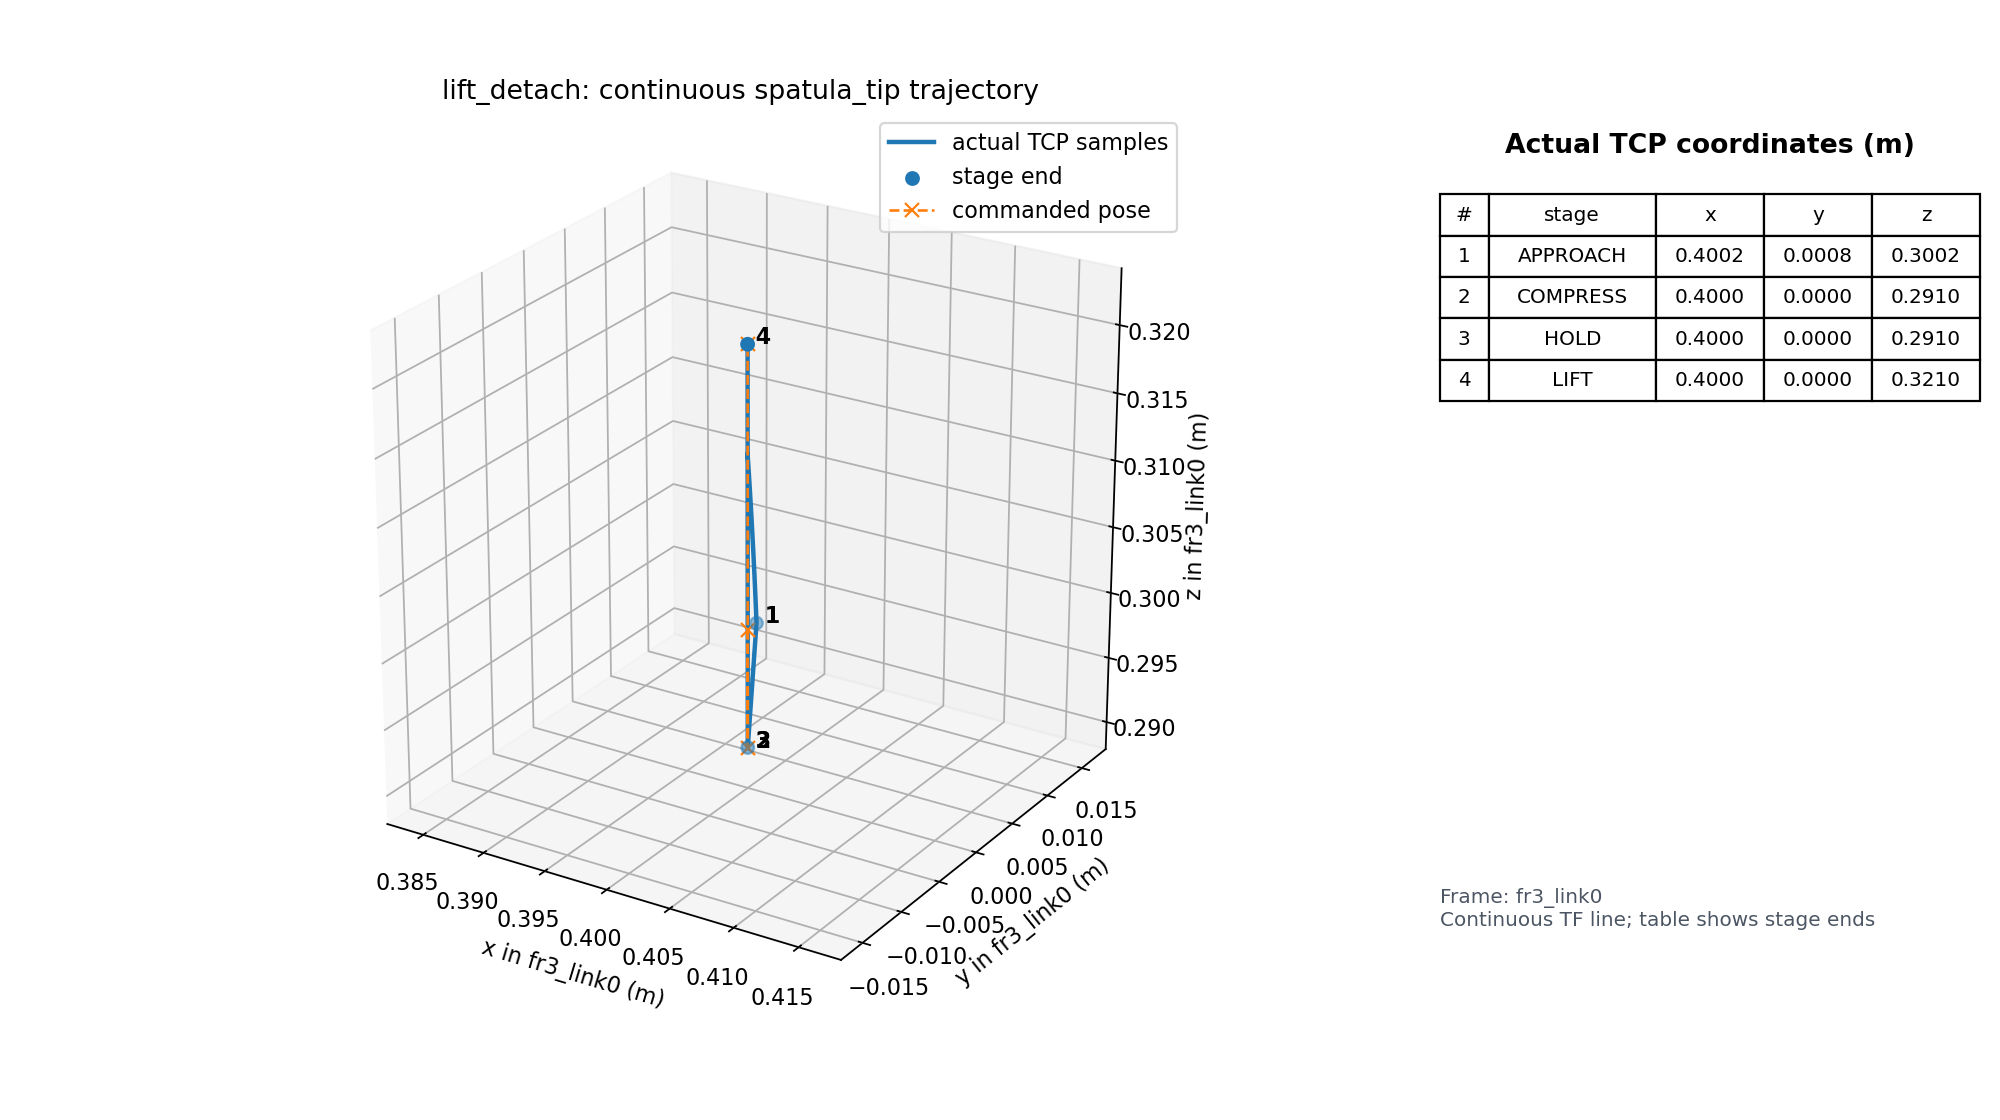

Data behind this chart, as committed beside it:
time_s, primitive, stage, event, pose_source, tip_frame_id, tip_child_frame_id, tip_stamp_s, tip_age_s, tip_x_m, tip_y_m, tip_z_m, tip_qx, tip_qy, tip_qz, tip_qw, command_x_m, command_y_m, command_z_m, command_qx, command_qy, command_qz, command_qw, cartesian_speed_limit_m_s
1785201627, lift_detach, APPROACH, start, tf, fr3_link0, spatula_tip, 1785201627, 0.04942, 0.4, 2.8104426069361366e-09, 0.313, 0.9985, 0.03902, 0.03622, -0.01132, 0.4, 0.0, 0.3, 0.9985, 0.03902, 0.03622, -0.01132, 0.01
1785201627, lift_detach, APPROACH, sample, tf, fr3_link0, spatula_tip, 1785201627, 0.06933, 0.4, 2.8104426069361366e-09, 0.313, 0.9985, 0.03902, 0.03622, -0.01132, 0.4, 0.0, 0.3, 0.9985, 0.03902, 0.03622, -0.01132, 0.01
1785201627, lift_detach, APPROACH, sample, tf, fr3_link0, spatula_tip, 1785201627, 0.02176, 0.4, 2.8104426069361366e-09, 0.313, 0.9985, 0.03902, 0.03622, -0.01132, 0.4, 0.0, 0.3, 0.9985, 0.03902, 0.03622, -0.01132, 0.01
1785201627, lift_detach, APPROACH, sample, tf, fr3_link0, spatula_tip, 1785201627, 0.04214, 0.4, 2.8104426069361366e-09, 0.313, 0.9985, 0.03902, 0.03622, -0.01132, 0.4, 0.0, 0.3, 0.9985, 0.03902, 0.03622, -0.01132, 0.01
1785201627, lift_detach, APPROACH, sample, tf, fr3_link0, spatula_tip, 1785201627, 0.06255, 0.4, 2.8104426069361366e-09, 0.313, 0.9985, 0.03902, 0.03622, -0.01132, 0.4, 0.0, 0.3, 0.9985, 0.03902, 0.03622, -0.01132, 0.01
1785201627, lift_detach, APPROACH, sample, tf, fr3_link0, spatula_tip, 1785201627, 0.08207, 0.4, 2.8104426069361366e-09, 0.313, 0.9985, 0.03902, 0.03622, -0.01132, 0.4, 0.0, 0.3, 0.9985, 0.03902, 0.03622, -0.01132, 0.01
1785201627, lift_detach, APPROACH, sample, tf, fr3_link0, spatula_tip, 1785201627, 0.02982, 0.4, 1.203751636755842e-06, 0.313, 0.9985, 0.039, 0.0362, -0.0113, 0.4, 0.0, 0.3, 0.9985, 0.03902, 0.03622, -0.01132, 0.01
1785201627, lift_detach, APPROACH, sample, tf, fr3_link0, spatula_tip, 1785201627, 0.0501, 0.4, 1.203751636755842e-06, 0.313, 0.9985, 0.039, 0.0362, -0.0113, 0.4, 0.0, 0.3, 0.9985, 0.03902, 0.03622, -0.01132, 0.01
1785201627, lift_detach, APPROACH, sample, tf, fr3_link0, spatula_tip, 1785201627, 0.009136, 0.4, 3.2633320277698254e-05, 0.3125, 0.9986, 0.0384, 0.03583, -0.0108, 0.4, 0.0, 0.3, 0.9985, 0.03902, 0.03622, -0.01132, 0.01
1785201627, lift_detach, APPROACH, sample, tf, fr3_link0, spatula_tip, 1785201627, 0.02892, 0.4, 3.2633320277698254e-05, 0.3125, 0.9986, 0.0384, 0.03583, -0.0108, 0.4, 0.0, 0.3, 0.9985, 0.03902, 0.03622, -0.01132, 0.01
1785201627, lift_detach, APPROACH, sample, tf, fr3_link0, spatula_tip, 1785201627, 0.04862, 0.4, 3.2633320277698254e-05, 0.3125, 0.9986, 0.0384, 0.03583, -0.0108, 0.4, 0.0, 0.3, 0.9985, 0.03902, 0.03622, -0.01132, 0.01
1785201627, lift_detach, APPROACH, sample, tf, fr3_link0, spatula_tip, 1785201627, 0.06985, 0.4, 3.2633320277698254e-05, 0.3125, 0.9986, 0.0384, 0.03583, -0.0108, 0.4, 0.0, 0.3, 0.9985, 0.03902, 0.03622, -0.01132, 0.01
1785201627, lift_detach, APPROACH, sample, tf, fr3_link0, spatula_tip, 1785201627, 0.02218, 0.4, 9.720594526810376e-05, 0.3116, 0.9986, 0.03717, 0.03506, -0.009769, 0.4, 0.0, 0.3, 0.9985, 0.03902, 0.03622, -0.01132, 0.01
1785201627, lift_detach, APPROACH, sample, tf, fr3_link0, spatula_tip, 1785201627, 0.04294, 0.4, 9.720594526810376e-05, 0.3116, 0.9986, 0.03717, 0.03506, -0.009769, 0.4, 0.0, 0.3, 0.9985, 0.03902, 0.03622, -0.01132, 0.01
1785201627, lift_detach, APPROACH, sample, tf, fr3_link0, spatula_tip, 1785201627, 0.06768, 0.4, 9.720594526810376e-05, 0.3116, 0.9986, 0.03717, 0.03506, -0.009769, 0.4, 0.0, 0.3, 0.9985, 0.03902, 0.03622, -0.01132, 0.01
1785201627, lift_detach, APPROACH, sample, tf, fr3_link0, spatula_tip, 1785201627, 0.01628, 0.4001, 0.0001838, 0.3103, 0.9988, 0.03549, 0.03403, -0.008359, 0.4, 0.0, 0.3, 0.9985, 0.03902, 0.03622, -0.01132, 0.01
1785201627, lift_detach, APPROACH, sample, tf, fr3_link0, spatula_tip, 1785201627, 0.03473, 0.4001, 0.0001838, 0.3103, 0.9988, 0.03549, 0.03403, -0.008359, 0.4, 0.0, 0.3, 0.9985, 0.03902, 0.03622, -0.01132, 0.01
1785201627, lift_detach, APPROACH, sample, tf, fr3_link0, spatula_tip, 1785201627, 0.05562, 0.4001, 0.0001838, 0.3103, 0.9988, 0.03549, 0.03403, -0.008359, 0.4, 0.0, 0.3, 0.9985, 0.03902, 0.03622, -0.01132, 0.01
1785201627, lift_detach, APPROACH, sample, tf, fr3_link0, spatula_tip, 1785201627, 0.07736, 0.4001, 0.0001838, 0.3103, 0.9988, 0.03549, 0.03403, -0.008359, 0.4, 0.0, 0.3, 0.9985, 0.03902, 0.03622, -0.01132, 0.01
1785201627, lift_detach, APPROACH, sample, tf, fr3_link0, spatula_tip, 1785201627, 0.01758, 0.4001, 0.0002979, 0.3085, 0.9989, 0.03325, 0.03266, -0.006464, 0.4, 0.0, 0.3, 0.9985, 0.03902, 0.03622, -0.01132, 0.01
1785201627, lift_detach, APPROACH, sample, tf, fr3_link0, spatula_tip, 1785201627, 0.03828, 0.4001, 0.0002979, 0.3085, 0.9989, 0.03325, 0.03266, -0.006464, 0.4, 0.0, 0.3, 0.9985, 0.03902, 0.03622, -0.01132, 0.01
1785201628, lift_detach, APPROACH, sample, tf, fr3_link0, spatula_tip, 1785201627, 0.06234, 0.4001, 0.0002979, 0.3085, 0.9989, 0.03325, 0.03266, -0.006464, 0.4, 0.0, 0.3, 0.9985, 0.03902, 0.03622, -0.01132, 0.01
1785201628, lift_detach, APPROACH, sample, tf, fr3_link0, spatula_tip, 1785201627, 0.02277, 0.4001, 0.0004555, 0.3061, 0.9991, 0.03008, 0.03073, -0.003766, 0.4, 0.0, 0.3, 0.9985, 0.03902, 0.03622, -0.01132, 0.01
1785201628, lift_detach, APPROACH, sample, tf, fr3_link0, spatula_tip, 1785201627, 0.04288, 0.4001, 0.0004555, 0.3061, 0.9991, 0.03008, 0.03073, -0.003766, 0.4, 0.0, 0.3, 0.9985, 0.03902, 0.03622, -0.01132, 0.01
1785201628, lift_detach, APPROACH, sample, tf, fr3_link0, spatula_tip, 1785201627, 0.06286, 0.4001, 0.0004555, 0.3061, 0.9991, 0.03008, 0.03073, -0.003766, 0.4, 0.0, 0.3, 0.9985, 0.03902, 0.03622, -0.01132, 0.01
1785201628, lift_detach, APPROACH, sample, tf, fr3_link0, spatula_tip, 1785201628, 0.01634, 0.4002, 0.0005921, 0.3039, 0.9992, 0.02727, 0.02904, -0.001349, 0.4, 0.0, 0.3, 0.9985, 0.03902, 0.03622, -0.01132, 0.01
1785201628, lift_detach, APPROACH, sample, tf, fr3_link0, spatula_tip, 1785201628, 0.03623, 0.4002, 0.0005921, 0.3039, 0.9992, 0.02727, 0.02904, -0.001349, 0.4, 0.0, 0.3, 0.9985, 0.03902, 0.03622, -0.01132, 0.01
1785201628, lift_detach, APPROACH, sample, tf, fr3_link0, spatula_tip, 1785201628, 0.05562, 0.4002, 0.0005921, 0.3039, 0.9992, 0.02727, 0.02904, -0.001349, 0.4, 0.0, 0.3, 0.9985, 0.03902, 0.03622, -0.01132, 0.01
1785201628, lift_detach, APPROACH, sample, tf, fr3_link0, spatula_tip, 1785201628, 0.0785, 0.4002, 0.0005921, 0.3039, 0.9992, 0.02727, 0.02904, -0.001349, 0.4, 0.0, 0.3, 0.9985, 0.03902, 0.03622, -0.01132, 0.01
1785201628, lift_detach, APPROACH, sample, tf, fr3_link0, spatula_tip, 1785201628, 0.02899, 0.4002, 0.0006919, 0.3022, 0.9993, 0.02517, 0.0278, 0.0004632, 0.4, 0.0, 0.3, 0.9985, 0.03902, 0.03622, -0.01132, 0.01
1785201628, lift_detach, APPROACH, sample, tf, fr3_link0, spatula_tip, 1785201628, 0.04938, 0.4002, 0.0006919, 0.3022, 0.9993, 0.02517, 0.0278, 0.0004632, 0.4, 0.0, 0.3, 0.9985, 0.03902, 0.03622, -0.01132, 0.01
1785201628, lift_detach, APPROACH, sample, tf, fr3_link0, spatula_tip, 1785201628, 0.002955, 0.4002, 0.0007596, 0.3011, 0.9994, 0.02373, 0.02695, 0.001719, 0.4, 0.0, 0.3, 0.9985, 0.03902, 0.03622, -0.01132, 0.01
1785201628, lift_detach, APPROACH, sample, tf, fr3_link0, spatula_tip, 1785201628, 0.02328, 0.4002, 0.0007596, 0.3011, 0.9994, 0.02373, 0.02695, 0.001719, 0.4, 0.0, 0.3, 0.9985, 0.03902, 0.03622, -0.01132, 0.01
1785201628, lift_detach, APPROACH, sample, tf, fr3_link0, spatula_tip, 1785201628, 0.04533, 0.4002, 0.0007596, 0.3011, 0.9994, 0.02373, 0.02695, 0.001719, 0.4, 0.0, 0.3, 0.9985, 0.03902, 0.03622, -0.01132, 0.01
1785201628, lift_detach, APPROACH, sample, tf, fr3_link0, spatula_tip, 1785201628, 0.0623, 0.4002, 0.0007596, 0.3011, 0.9994, 0.02373, 0.02695, 0.001719, 0.4, 0.0, 0.3, 0.9985, 0.03902, 0.03622, -0.01132, 0.01
1785201628, lift_detach, APPROACH, sample, tf, fr3_link0, spatula_tip, 1785201628, 0.01677, 0.4002, 0.0007999, 0.3004, 0.9994, 0.02286, 0.02644, 0.002475, 0.4, 0.0, 0.3, 0.9985, 0.03902, 0.03622, -0.01132, 0.01
1785201628, lift_detach, APPROACH, sample, tf, fr3_link0, spatula_tip, 1785201628, 0.03567, 0.4002, 0.0007999, 0.3004, 0.9994, 0.02286, 0.02644, 0.002475, 0.4, 0.0, 0.3, 0.9985, 0.03902, 0.03622, -0.01132, 0.01
1785201628, lift_detach, APPROACH, sample, tf, fr3_link0, spatula_tip, 1785201628, 0.05597, 0.4002, 0.0007999, 0.3004, 0.9994, 0.02286, 0.02644, 0.002475, 0.4, 0.0, 0.3, 0.9985, 0.03902, 0.03622, -0.01132, 0.01
1785201628, lift_detach, APPROACH, sample, tf, fr3_link0, spatula_tip, 1785201628, 0.01023, 0.4002, 0.0008123, 0.3002, 0.9994, 0.0226, 0.02628, 0.002708, 0.4, 0.0, 0.3, 0.9985, 0.03902, 0.03622, -0.01132, 0.01
1785201628, lift_detach, APPROACH, sample, tf, fr3_link0, spatula_tip, 1785201628, 0.02876, 0.4002, 0.0008123, 0.3002, 0.9994, 0.0226, 0.02628, 0.002708, 0.4, 0.0, 0.3, 0.9985, 0.03902, 0.03622, -0.01132, 0.01
1785201628, lift_detach, APPROACH, sample, tf, fr3_link0, spatula_tip, 1785201628, 0.04926, 0.4002, 0.0008123, 0.3002, 0.9994, 0.0226, 0.02628, 0.002708, 0.4, 0.0, 0.3, 0.9985, 0.03902, 0.03622, -0.01132, 0.01
1785201628, lift_detach, APPROACH, sample, tf, fr3_link0, spatula_tip, 1785201628, 0.06923, 0.4002, 0.0008123, 0.3002, 0.9994, 0.0226, 0.02628, 0.002708, 0.4, 0.0, 0.3, 0.9985, 0.03902, 0.03622, -0.01132, 0.01
1785201628, lift_detach, APPROACH, sample, tf, fr3_link0, spatula_tip, 1785201628, 0.02292, 0.4002, 0.0008123, 0.3002, 0.9994, 0.0226, 0.02628, 0.002708, 0.4, 0.0, 0.3, 0.9985, 0.03902, 0.03622, -0.01132, 0.01
1785201628, lift_detach, APPROACH, sample, tf, fr3_link0, spatula_tip, 1785201628, 0.0426, 0.4002, 0.0008123, 0.3002, 0.9994, 0.0226, 0.02628, 0.002708, 0.4, 0.0, 0.3, 0.9985, 0.03902, 0.03622, -0.01132, 0.01
1785201628, lift_detach, APPROACH, done, tf, fr3_link0, spatula_tip, 1785201628, 0.04691, 0.4002, 0.0008123, 0.3002, 0.9994, 0.0226, 0.02628, 0.002708, 0.4, 0.0, 0.3, 0.9985, 0.03902, 0.03622, -0.01132, 0.01
1785201628, lift_detach, COMPRESS, start, tf, fr3_link0, spatula_tip, 1785201628, 0.003379, 0.4002, 0.0008123, 0.3002, 0.9994, 0.0226, 0.02628, 0.002708, 0.4, 0.0, 0.291, 0.9994, 0.0226, 0.02628, 0.002708, 0.01
1785201628, lift_detach, COMPRESS, sample, tf, fr3_link0, spatula_tip, 1785201628, 0.01561, 0.4002, 0.0008123, 0.3002, 0.9994, 0.0226, 0.02628, 0.002708, 0.4, 0.0, 0.291, 0.9994, 0.0226, 0.02628, 0.002708, 0.01
1785201628, lift_detach, COMPRESS, sample, tf, fr3_link0, spatula_tip, 1785201628, 0.0365, 0.4002, 0.0008123, 0.3002, 0.9994, 0.0226, 0.02628, 0.002708, 0.4, 0.0, 0.291, 0.9994, 0.0226, 0.02628, 0.002708, 0.01
1785201628, lift_detach, COMPRESS, sample, tf, fr3_link0, spatula_tip, 1785201628, 0.05499, 0.4002, 0.0008123, 0.3002, 0.9994, 0.0226, 0.02628, 0.002708, 0.4, 0.0, 0.291, 0.9994, 0.0226, 0.02628, 0.002708, 0.01
1785201628, lift_detach, COMPRESS, sample, tf, fr3_link0, spatula_tip, 1785201628, 0.0802, 0.4002, 0.0008123, 0.3002, 0.9994, 0.0226, 0.02628, 0.002708, 0.4, 0.0, 0.291, 0.9994, 0.0226, 0.02628, 0.002708, 0.01
1785201628, lift_detach, COMPRESS, sample, tf, fr3_link0, spatula_tip, 1785201628, 0.02828, 0.4002, 0.0008123, 0.3002, 0.9994, 0.0226, 0.02628, 0.002708, 0.4, 0.0, 0.291, 0.9994, 0.0226, 0.02628, 0.002708, 0.01
1785201628, lift_detach, COMPRESS, sample, tf, fr3_link0, spatula_tip, 1785201628, 0.04788, 0.4002, 0.0008123, 0.3002, 0.9994, 0.0226, 0.02628, 0.002708, 0.4, 0.0, 0.291, 0.9994, 0.0226, 0.02628, 0.002708, 0.01
1785201628, lift_detach, COMPRESS, sample, tf, fr3_link0, spatula_tip, 1785201628, 0.002328, 0.4002, 0.0008097, 0.3002, 0.9994, 0.0226, 0.02628, 0.002708, 0.4, 0.0, 0.291, 0.9994, 0.0226, 0.02628, 0.002708, 0.01
1785201628, lift_detach, COMPRESS, sample, tf, fr3_link0, spatula_tip, 1785201628, 0.02441, 0.4002, 0.0008097, 0.3002, 0.9994, 0.0226, 0.02628, 0.002708, 0.4, 0.0, 0.291, 0.9994, 0.0226, 0.02628, 0.002708, 0.01
1785201628, lift_detach, COMPRESS, sample, tf, fr3_link0, spatula_tip, 1785201628, 0.04383, 0.4002, 0.0008097, 0.3002, 0.9994, 0.0226, 0.02628, 0.002708, 0.4, 0.0, 0.291, 0.9994, 0.0226, 0.02628, 0.002708, 0.01
1785201628, lift_detach, COMPRESS, sample, tf, fr3_link0, spatula_tip, 1785201628, 0.06299, 0.4002, 0.0008097, 0.3002, 0.9994, 0.0226, 0.02628, 0.002708, 0.4, 0.0, 0.291, 0.9994, 0.0226, 0.02628, 0.002708, 0.01
1785201628, lift_detach, COMPRESS, sample, tf, fr3_link0, spatula_tip, 1785201628, 0.01558, 0.4002, 0.0007909, 0.3, 0.9994, 0.0226, 0.02628, 0.002708, 0.4, 0.0, 0.291, 0.9994, 0.0226, 0.02628, 0.002708, 0.01
1785201628, lift_detach, COMPRESS, sample, tf, fr3_link0, spatula_tip, 1785201628, 0.03595, 0.4002, 0.0007909, 0.3, 0.9994, 0.0226, 0.02628, 0.002708, 0.4, 0.0, 0.291, 0.9994, 0.0226, 0.02628, 0.002708, 0.01
1785201628, lift_detach, COMPRESS, sample, tf, fr3_link0, spatula_tip, 1785201628, 0.05585, 0.4002, 0.0007909, 0.3, 0.9994, 0.0226, 0.02628, 0.002708, 0.4, 0.0, 0.291, 0.9994, 0.0226, 0.02628, 0.002708, 0.01
1785201628, lift_detach, COMPRESS, sample, tf, fr3_link0, spatula_tip, 1785201628, 0.009629, 0.4002, 0.0007523, 0.2995, 0.9994, 0.0226, 0.02628, 0.002708, 0.4, 0.0, 0.291, 0.9994, 0.0226, 0.02628, 0.002708, 0.01
... 239 more rows
